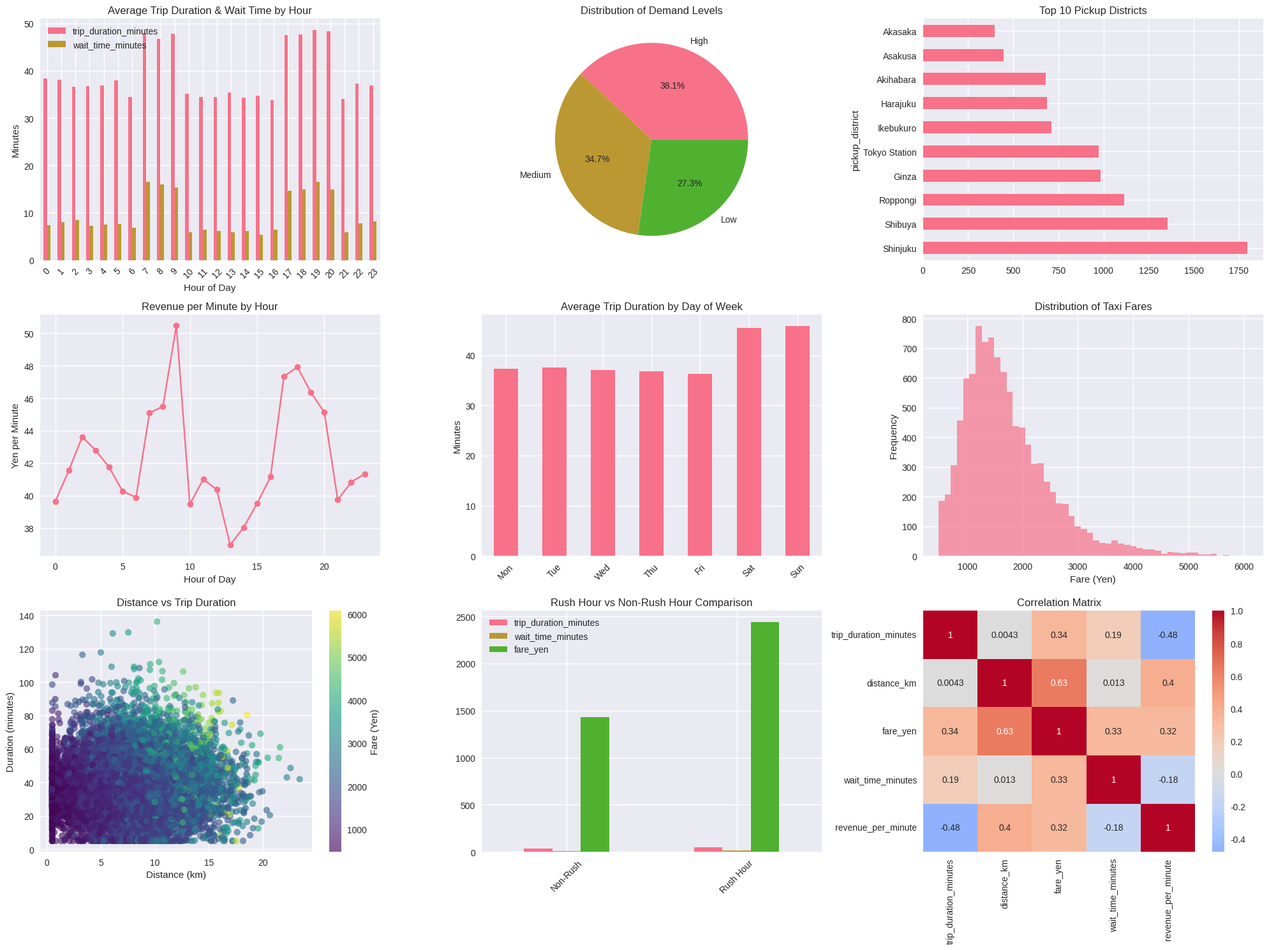

This figure's Python source:
#!/usr/bin/env python3
"""
Tokyo Taxi Analysis Framework
This script performs comprehensive analysis of taxi congestion and productivity in Tokyo.
"""

import pandas as pd
import numpy as np
import matplotlib.pyplot as plt
import seaborn as sns
from datetime import datetime, timedelta
import json
import os
from pathlib import Path

# Set style for plots
plt.style.use('seaborn-v0_8')
sns.set_palette("husl")

class TokyoTaxiAnalyzer:
    """Tokyo Taxi Data Analyzer"""
    
    def __init__(self):
        self.data = None
        self.results = {}
        self.output_dir = Path("analysis_results")
        self.output_dir.mkdir(exist_ok=True)
        
    def generate_sample_data(self, n_samples=10000):
        """Generate realistic sample taxi data for Tokyo"""
        print("Generating sample Tokyo taxi data...")
        
        # Tokyo districts
        districts = [
            'Shibuya', 'Shinjuku', 'Ginza', 'Akihabara', 'Harajuku',
            'Roppongi', 'Asakusa', 'Ikebukuro', 'Ueno', 'Tokyo Station',
            'Akasaka', 'Ebisu', 'Marunouchi', 'Odaiba', 'Meguro'
        ]
        
        # Generate timestamps for the last 30 days
        start_date = datetime.now() - timedelta(days=30)
        
        np.random.seed(42)  # For reproducible results
        
        data = []
        for _ in range(n_samples):
            timestamp = start_date + timedelta(
                days=np.random.randint(0, 30),
                hours=np.random.randint(0, 24),
                minutes=np.random.randint(0, 60)
            )
            
            hour = timestamp.hour
            day_of_week = timestamp.weekday()
            
            # Rush hour and weekend effects
            is_rush_hour = hour in [7, 8, 9, 17, 18, 19, 20]
            is_weekend = day_of_week >= 5
            
            # Base demand multipliers
            demand_multiplier = 1.0
            if is_rush_hour:
                demand_multiplier *= 2.5
            if is_weekend:
                demand_multiplier *= 1.8
            if hour >= 22 or hour <= 5:  # Night hours
                demand_multiplier *= 1.3
                
            pickup_district = np.random.choice(districts, p=self._get_district_probabilities(hour, is_weekend))
            dropoff_district = np.random.choice(districts)
            
            # Trip duration (minutes) - influenced by congestion
            base_duration = np.random.normal(25, 10)
            congestion_factor = demand_multiplier * 0.3
            trip_duration = max(5, base_duration * (1 + congestion_factor))
            
            # Distance (km)
            distance = np.random.normal(8, 4)
            distance = max(0.5, distance)
            
            # Fare calculation
            base_fare = 420  # Base fare in yen
            distance_fare = distance * 90
            time_fare = (trip_duration / 60) * 90
            surge_multiplier = 1 + (demand_multiplier - 1) * 0.5
            total_fare = (base_fare + distance_fare + time_fare) * surge_multiplier
            
            # Wait time for pickup
            wait_time = np.random.exponential(5) * demand_multiplier
            
            data.append({
                'timestamp': timestamp,
                'pickup_district': pickup_district,
                'dropoff_district': dropoff_district,
                'trip_duration_minutes': round(trip_duration, 1),
                'distance_km': round(distance, 2),
                'fare_yen': round(total_fare),
                'wait_time_minutes': round(wait_time, 1),
                'hour': hour,
                'day_of_week': day_of_week,
                'is_rush_hour': is_rush_hour,
                'is_weekend': is_weekend,
                'demand_level': self._categorize_demand(demand_multiplier)
            })
            
        self.data = pd.DataFrame(data)
        self.data['date'] = self.data['timestamp'].dt.date
        
        # Save raw data
        self.data.to_csv(self.output_dir / 'tokyo_taxi_data.csv', index=False)
        print(f"Generated {len(self.data)} taxi trip records")
        
    def _get_district_probabilities(self, hour, is_weekend):
        """Get pickup probabilities for different districts based on time"""
        # Business districts more popular during weekdays/business hours
        # Entertainment districts more popular during evenings/weekends
        
        base_probs = np.array([0.12, 0.15, 0.10, 0.08, 0.07, 0.09, 0.06, 0.08, 0.05, 0.10, 0.04, 0.02, 0.02, 0.01, 0.01])
        
        if 9 <= hour <= 17 and not is_weekend:  # Business hours
            # Boost business districts
            business_boost = [1.5, 1.3, 2.0, 1.0, 0.8, 0.9, 0.7, 1.0, 0.8, 2.5, 1.8, 1.2, 2.2, 0.6, 1.0]
            base_probs *= business_boost
        elif (hour >= 19 or hour <= 2) or is_weekend:  # Evening/night or weekend
            # Boost entertainment districts
            entertainment_boost = [2.0, 2.5, 1.2, 1.5, 2.0, 2.8, 1.3, 1.8, 1.0, 1.0, 1.5, 1.8, 0.8, 1.5, 1.2]
            base_probs *= entertainment_boost
            
        return base_probs / base_probs.sum()
    
    def _categorize_demand(self, multiplier):
        """Categorize demand level"""
        if multiplier < 1.2:
            return 'Low'
        elif multiplier < 2.0:
            return 'Medium'
        else:
            return 'High'
            
    def analyze_congestion_patterns(self):
        """Analyze congestion patterns throughout the day and week"""
        print("Analyzing congestion patterns...")
        
        # Hourly congestion analysis
        hourly_stats = self.data.groupby('hour').agg({
            'trip_duration_minutes': ['mean', 'std'],
            'wait_time_minutes': ['mean', 'std'],
            'fare_yen': 'mean'
        }).round(2)
        
        # Daily congestion analysis
        daily_stats = self.data.groupby('day_of_week').agg({
            'trip_duration_minutes': ['mean', 'std'],
            'wait_time_minutes': ['mean', 'std'],
            'fare_yen': 'mean'
        }).round(2)
        
        # District congestion analysis
        district_stats = self.data.groupby('pickup_district').agg({
            'trip_duration_minutes': ['mean', 'count'],
            'wait_time_minutes': 'mean',
            'fare_yen': 'mean'
        }).round(2)
        
        self.results['hourly_congestion'] = hourly_stats
        self.results['daily_congestion'] = daily_stats
        self.results['district_congestion'] = district_stats
        
        # Save results
        hourly_stats.to_csv(self.output_dir / 'hourly_congestion.csv')
        daily_stats.to_csv(self.output_dir / 'daily_congestion.csv')
        district_stats.to_csv(self.output_dir / 'district_congestion.csv')
        
        print("Congestion analysis completed")
        
    def analyze_productivity_metrics(self):
        """Analyze taxi productivity metrics"""
        print("Analyzing productivity metrics...")
        
        # Calculate productivity metrics
        self.data['revenue_per_minute'] = self.data['fare_yen'] / (self.data['trip_duration_minutes'] + self.data['wait_time_minutes'])
        self.data['trips_per_hour'] = 60 / (self.data['trip_duration_minutes'] + self.data['wait_time_minutes'])
        
        # Productivity by time of day
        productivity_hourly = self.data.groupby('hour').agg({
            'revenue_per_minute': ['mean', 'std'],
            'trips_per_hour': ['mean', 'std'],
            'fare_yen': 'mean'
        }).round(2)
        
        # Productivity by district
        productivity_district = self.data.groupby('pickup_district').agg({
            'revenue_per_minute': ['mean', 'std'],
            'trips_per_hour': ['mean', 'std'],
            'fare_yen': 'mean'
        }).round(2)
        
        # Demand level analysis
        demand_analysis = self.data.groupby('demand_level').agg({
            'trip_duration_minutes': 'mean',
            'wait_time_minutes': 'mean',
            'fare_yen': 'mean',
            'revenue_per_minute': 'mean'
        }).round(2)
        
        self.results['productivity_hourly'] = productivity_hourly
        self.results['productivity_district'] = productivity_district
        self.results['demand_analysis'] = demand_analysis
        
        # Save results
        productivity_hourly.to_csv(self.output_dir / 'productivity_hourly.csv')
        productivity_district.to_csv(self.output_dir / 'productivity_district.csv')
        demand_analysis.to_csv(self.output_dir / 'demand_analysis.csv')
        
        print("Productivity analysis completed")
        
    def generate_visualizations(self):
        """Generate visualization plots"""
        print("Generating visualizations...")
        
        # Create a figure with multiple subplots
        fig = plt.figure(figsize=(20, 15))
        
        # 1. Hourly trip duration and wait times
        ax1 = plt.subplot(3, 3, 1)
        hourly_data = self.data.groupby('hour')[['trip_duration_minutes', 'wait_time_minutes']].mean()
        hourly_data.plot(kind='bar', ax=ax1)
        ax1.set_title('Average Trip Duration & Wait Time by Hour')
        ax1.set_xlabel('Hour of Day')
        ax1.set_ylabel('Minutes')
        plt.xticks(rotation=45)
        
        # 2. Demand level distribution
        ax2 = plt.subplot(3, 3, 2)
        demand_counts = self.data['demand_level'].value_counts()
        demand_counts.plot(kind='pie', ax=ax2, autopct='%1.1f%%')
        ax2.set_title('Distribution of Demand Levels')
        
        # 3. District pickup frequency
        ax3 = plt.subplot(3, 3, 3)
        district_counts = self.data['pickup_district'].value_counts().head(10)
        district_counts.plot(kind='barh', ax=ax3)
        ax3.set_title('Top 10 Pickup Districts')
        
        # 4. Revenue per minute by hour
        ax4 = plt.subplot(3, 3, 4)
        hourly_revenue = self.data.groupby('hour')['revenue_per_minute'].mean()
        hourly_revenue.plot(kind='line', marker='o', ax=ax4)
        ax4.set_title('Revenue per Minute by Hour')
        ax4.set_xlabel('Hour of Day')
        ax4.set_ylabel('Yen per Minute')
        
        # 5. Weekly pattern
        ax5 = plt.subplot(3, 3, 5)
        days = ['Mon', 'Tue', 'Wed', 'Thu', 'Fri', 'Sat', 'Sun']
        weekly_data = self.data.groupby('day_of_week')['trip_duration_minutes'].mean()
        weekly_data.index = days
        weekly_data.plot(kind='bar', ax=ax5)
        ax5.set_title('Average Trip Duration by Day of Week')
        ax5.set_ylabel('Minutes')
        plt.xticks(rotation=45)
        
        # 6. Fare distribution
        ax6 = plt.subplot(3, 3, 6)
        self.data['fare_yen'].hist(bins=50, ax=ax6, alpha=0.7)
        ax6.set_title('Distribution of Taxi Fares')
        ax6.set_xlabel('Fare (Yen)')
        ax6.set_ylabel('Frequency')
        
        # 7. Distance vs Duration scatter
        ax7 = plt.subplot(3, 3, 7)
        scatter = ax7.scatter(self.data['distance_km'], self.data['trip_duration_minutes'], 
                            c=self.data['fare_yen'], alpha=0.6, cmap='viridis')
        ax7.set_title('Distance vs Trip Duration')
        ax7.set_xlabel('Distance (km)')
        ax7.set_ylabel('Duration (minutes)')
        plt.colorbar(scatter, ax=ax7, label='Fare (Yen)')
        
        # 8. Rush hour comparison
        ax8 = plt.subplot(3, 3, 8)
        rush_comparison = self.data.groupby('is_rush_hour')[['trip_duration_minutes', 'wait_time_minutes', 'fare_yen']].mean()
        rush_comparison.index = ['Non-Rush', 'Rush Hour']
        rush_comparison.plot(kind='bar', ax=ax8)
        ax8.set_title('Rush Hour vs Non-Rush Hour Comparison')
        plt.xticks(rotation=45)
        
        # 9. Correlation heatmap
        ax9 = plt.subplot(3, 3, 9)
        numeric_cols = ['trip_duration_minutes', 'distance_km', 'fare_yen', 'wait_time_minutes', 'revenue_per_minute']
        correlation_matrix = self.data[numeric_cols].corr()
        sns.heatmap(correlation_matrix, annot=True, cmap='coolwarm', center=0, ax=ax9)
        ax9.set_title('Correlation Matrix')
        
        plt.tight_layout()
        plt.savefig(self.output_dir / 'tokyo_taxi_analysis.png', dpi=300, bbox_inches='tight')
        plt.close()
        
        print("Visualizations saved")
        
    def generate_summary_report(self):
        """Generate a comprehensive summary report"""
        print("Generating summary report...")
        
        # Calculate key metrics
        total_trips = len(self.data)
        avg_trip_duration = self.data['trip_duration_minutes'].mean()
        avg_wait_time = self.data['wait_time_minutes'].mean()
        avg_fare = self.data['fare_yen'].mean()
        avg_revenue_per_minute = self.data['revenue_per_minute'].mean()
        
        # Peak hours analysis
        peak_hour = self.data.groupby('hour')['trip_duration_minutes'].mean().idxmax()
        best_revenue_hour = self.data.groupby('hour')['revenue_per_minute'].mean().idxmax()
        
        # Best and worst districts
        best_district = self.data.groupby('pickup_district')['revenue_per_minute'].mean().idxmax()
        worst_district = self.data.groupby('pickup_district')['revenue_per_minute'].mean().idxmin()
        
        report = {
            'analysis_date': datetime.now().isoformat(),
            'data_period': f"{self.data['date'].min()} to {self.data['date'].max()}",
            'total_trips_analyzed': total_trips,
            'key_metrics': {
                'average_trip_duration_minutes': round(avg_trip_duration, 2),
                'average_wait_time_minutes': round(avg_wait_time, 2),
                'average_fare_yen': round(avg_fare, 2),
                'average_revenue_per_minute_yen': round(avg_revenue_per_minute, 2)
            },
            'congestion_insights': {
                'peak_congestion_hour': int(peak_hour),
                'rush_hour_impact': {
                    'avg_duration_rush': round(self.data[self.data['is_rush_hour']]['trip_duration_minutes'].mean(), 2),
                    'avg_duration_non_rush': round(self.data[~self.data['is_rush_hour']]['trip_duration_minutes'].mean(), 2)
                }
            },
            'productivity_insights': {
                'best_revenue_hour': int(best_revenue_hour),
                'most_productive_district': best_district,
                'least_productive_district': worst_district,
                'weekend_vs_weekday': {
                    'weekend_avg_revenue': round(self.data[self.data['is_weekend']]['revenue_per_minute'].mean(), 2),
                    'weekday_avg_revenue': round(self.data[~self.data['is_weekend']]['revenue_per_minute'].mean(), 2)
                }
            },
            'recommendations': [
                f"Focus operations during hour {best_revenue_hour} for maximum revenue",
                f"Increase taxi availability in {best_district} district",
                "Consider surge pricing during rush hours to balance supply and demand",
                "Optimize routes in high-congestion areas to reduce trip duration"
            ]
        }
        
        # Save report
        with open(self.output_dir / 'analysis_summary.json', 'w') as f:
            json.dump(report, f, indent=2, default=str)
            
        # Print summary
        print("\n" + "="*60)
        print("           TOKYO TAXI ANALYSIS SUMMARY")
        print("="*60)
        print(f"Analysis Period: {report['data_period']}")
        print(f"Total Trips Analyzed: {report['total_trips_analyzed']:,}")
        print("\nKey Metrics:")
        print(f"  • Average Trip Duration: {report['key_metrics']['average_trip_duration_minutes']:.1f} minutes")
        print(f"  • Average Wait Time: {report['key_metrics']['average_wait_time_minutes']:.1f} minutes")
        print(f"  • Average Fare: ¥{report['key_metrics']['average_fare_yen']:,.0f}")
        print(f"  • Average Revenue/Minute: ¥{report['key_metrics']['average_revenue_per_minute_yen']:.1f}")
        print("\nKey Insights:")
        print(f"  • Peak congestion occurs at {report['congestion_insights']['peak_congestion_hour']}:00")
        print(f"  • Best revenue hour: {report['productivity_insights']['best_revenue_hour']}:00")
        print(f"  • Most productive district: {report['productivity_insights']['most_productive_district']}")
        print(f"  • Least productive district: {report['productivity_insights']['least_productive_district']}")
        print("\nRecommendations:")
        for i, rec in enumerate(report['recommendations'], 1):
            print(f"  {i}. {rec}")
        print("="*60)
        
        self.results['summary_report'] = report
        print("Summary report saved to analysis_summary.json")
        
    def run_full_analysis(self):
        """Run the complete analysis pipeline"""
        print("Starting Tokyo Taxi Analysis Framework...")
        print("="*50)
        
        # Generate sample data if not provided
        if self.data is None:
            self.generate_sample_data()
            
        # Run all analyses
        self.analyze_congestion_patterns()
        self.analyze_productivity_metrics()
        self.generate_visualizations()
        self.generate_summary_report()
        
        print("\nAnalysis completed! Check the 'analysis_results' folder for outputs.")
        print("Files generated:")
        for file in self.output_dir.glob('*'):
            print(f"  • {file.name}")
            
def main():
    """Main execution function"""
    analyzer = TokyoTaxiAnalyzer()
    analyzer.run_full_analysis()
    
if __name__ == "__main__":
    main()
